Run: headless pygame with SDL's dummy video driver; simulated clock (each Clock.tick advances the game by its frame time, no real sleeping); random seed 0; keys injected as events and as key.get_pressed() state; no mouse input; restart key R tapped at the start of phases 3 and 4.
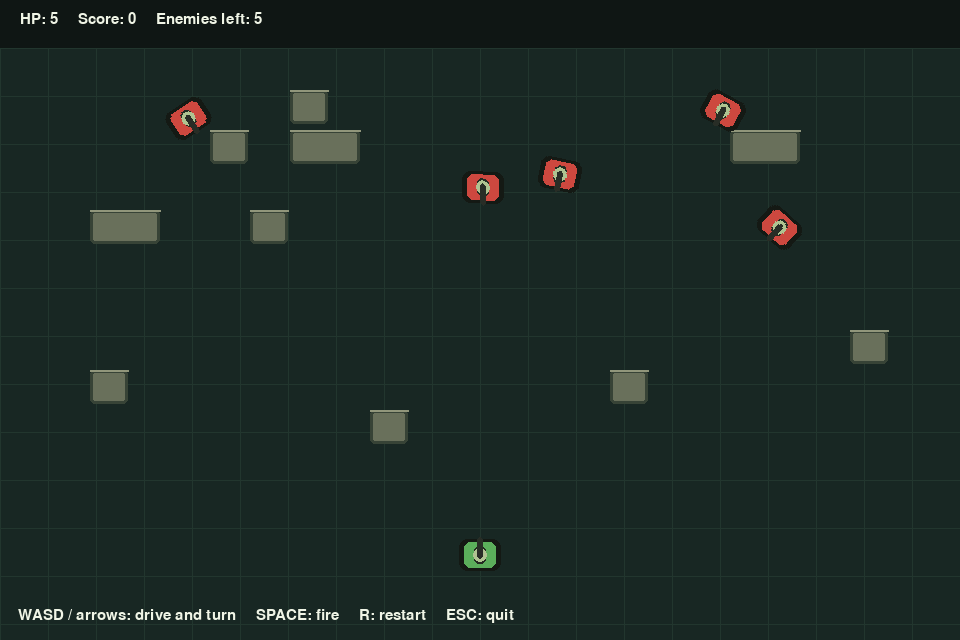
Frame 1 of 4 · flips 1–60 · no input
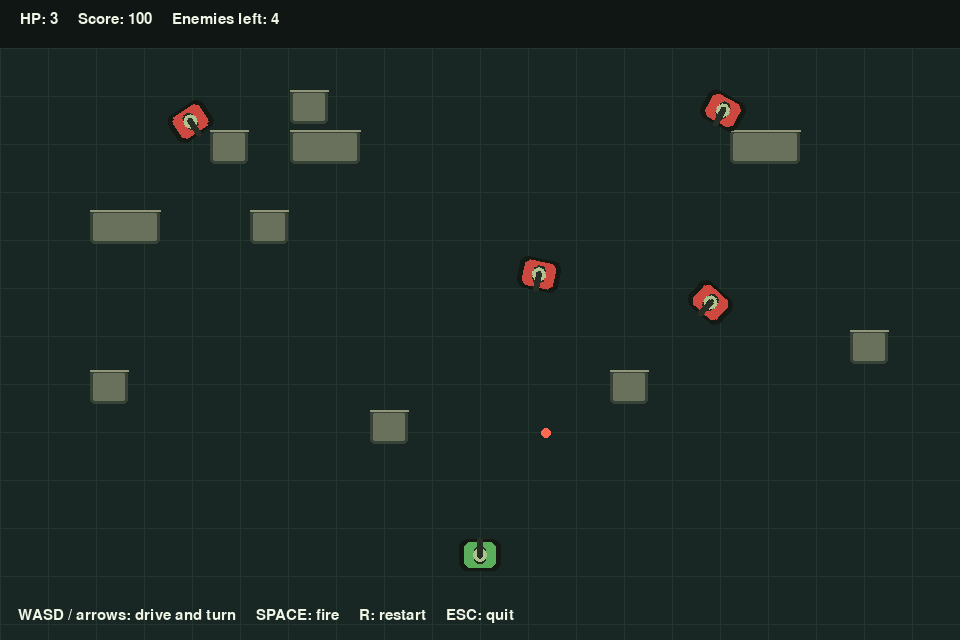
Frame 2 of 4 · flips 61–180 · tapped SPACE, RETURN · held RIGHT (→), D
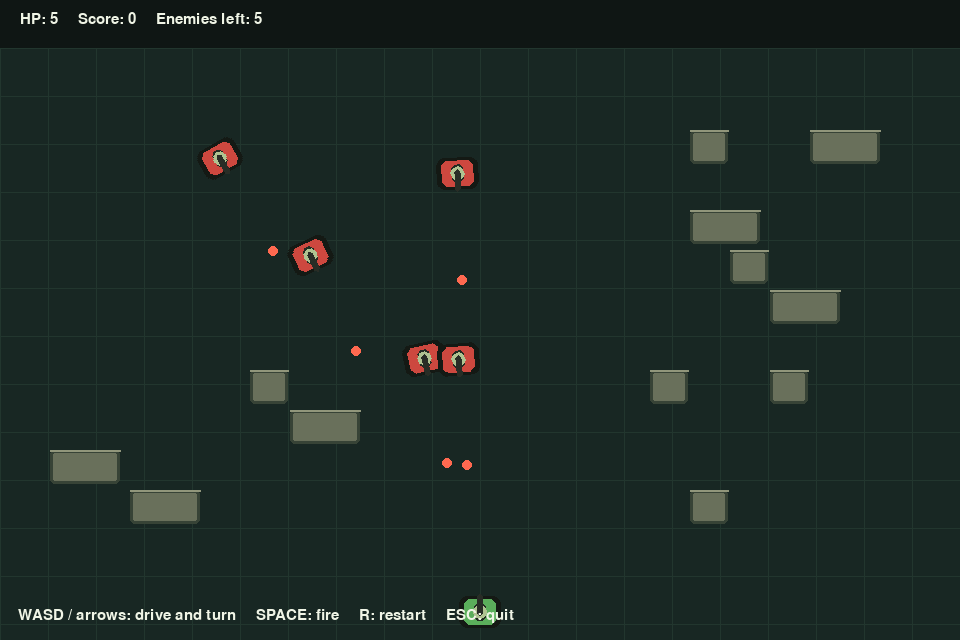
Frame 3 of 4 · flips 181–300 · tapped R · held DOWN (↓), S
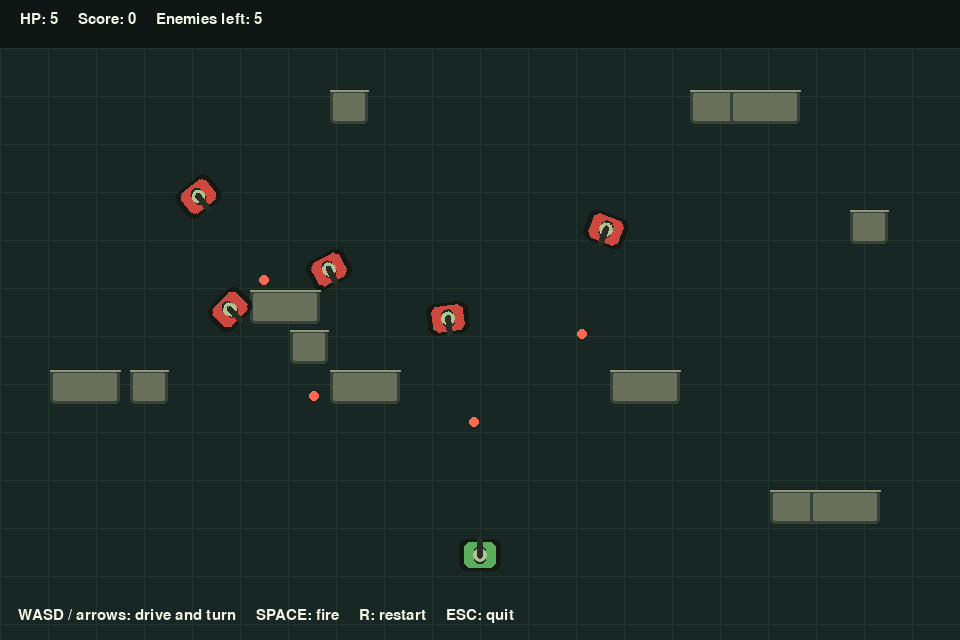
Frame 4 of 4 · flips 301–420 · tapped R · held LEFT (←), A, UP (↑), W

The pygame program that drew these frames:

import math
import random
import pygame

pygame.init()
W,H=960,640
screen=pygame.display.set_mode((W,H))
pygame.display.set_caption("TANK BATTLE")
clock=pygame.time.Clock()
FONT=pygame.font.SysFont("arial",22)
BIG=pygame.font.SysFont("arial",46,bold=True)
BG=(24,39,35); WHITE=(240,245,230); GREEN=(91,174,91); DARK=(38,75,49)
RED=(205,72,63); GOLD=(255,207,83); BLUE=(83,151,210)

def draw_tank(surface,x,y,angle,color):
    body=pygame.Surface((48,38),pygame.SRCALPHA)
    pygame.draw.rect(body,(20,25,20),(3,3,42,32),border_radius=8)
    pygame.draw.rect(body,color,(8,6,32,26),border_radius=6)
    pygame.draw.rect(body,(35,43,34),(18,10,12,18),border_radius=5)
    pygame.draw.circle(body,(175,195,145),(24,19),7)
    pygame.draw.rect(body,(40,45,38),(21,1,6,22),border_radius=3)
    rotated=pygame.transform.rotate(body,-angle)
    surface.blit(rotated,rotated.get_rect(center=(x,y)))

def round_game():
    random.seed()
    player=[W/2,H-85,0]
    enemies=[[random.randint(70,W-70),random.randint(70,260),180] for _ in range(5)]
    bullets=[]; enemy_bullets=[]; walls=[]
    for _ in range(16):
        x=random.randrange(50,W-90,40); y=random.randrange(90,H-120,40)
        candidate=pygame.Rect(x,y,random.choice([38,70]),34)
        if abs(x-W/2)>100 and not any(candidate.inflate(48,48).collidepoint(e[0],e[1]) for e in enemies):
            walls.append(candidate)
    hp=5; score=0; tick=0; game_over=False; victory=False
    while True:
        clock.tick(60); tick+=1
        for e in pygame.event.get():
            if e.type==pygame.QUIT:pygame.quit();return
            if e.type==pygame.KEYDOWN:
                if e.key==pygame.K_ESCAPE:pygame.quit();return
                if e.key==pygame.K_r:
                    return True
                if e.key==pygame.K_SPACE and not game_over and not victory:
                    a=math.radians(player[2]); bullets.append([player[0]+math.sin(a)*29,player[1]-math.cos(a)*29,a,0])
        keys=pygame.key.get_pressed()
        if not game_over and not victory:
            old_position=player[:2]
            if keys[pygame.K_a] or keys[pygame.K_LEFT]:player[2]=(player[2]+3)%360
            if keys[pygame.K_d] or keys[pygame.K_RIGHT]:player[2]=(player[2]-3)%360
            if keys[pygame.K_w] or keys[pygame.K_UP]:
                a=math.radians(player[2]); player[0]+=math.sin(a)*2.7; player[1]-=math.cos(a)*2.7
            if keys[pygame.K_s] or keys[pygame.K_DOWN]:
                a=math.radians(player[2]); player[0]-=math.sin(a)*1.6; player[1]+=math.cos(a)*1.6
            player[0]=max(28,min(W-28,player[0]));player[1]=max(28,min(H-28,player[1]))
            if any(w.inflate(40,40).collidepoint(*player[:2]) for w in walls):
                player[:2]=old_position
            for enemy in enemies:
                old_enemy=enemy[:2]
                dx=player[0]-enemy[0];dy=player[1]-enemy[1]
                enemy[2]=(math.degrees(math.atan2(dx,-dy)))%360
                dist=math.hypot(dx,dy)
                if dist>145:
                    a=math.radians(enemy[2]); enemy[0]+=math.sin(a)*0.85;enemy[1]-=math.cos(a)*0.85
                if any(w.inflate(40,40).collidepoint(*enemy[:2]) for w in walls):
                    enemy[:2]=old_enemy
                if tick%95==0:
                    a=math.radians(enemy[2]);enemy_bullets.append([enemy[0]+math.sin(a)*25,enemy[1]-math.cos(a)*25,a])
            for b in bullets:
                b[0]+=math.sin(b[2])*7;b[1]-=math.cos(b[2])*7
                for wall in walls:
                    if wall.collidepoint(b[0],b[1]):b[3]=1
                if b[3]: continue
                for enemy in enemies[:]:
                    if math.hypot(b[0]-enemy[0],b[1]-enemy[1])<24:
                        enemies.remove(enemy);score+=100;b[3]=1
                        break
            bullets=[b for b in bullets if -10<b[0]<W+10 and -10<b[1]<H+10 and not b[3]]
            for b in enemy_bullets:
                b[0]+=math.sin(b[2])*4;b[1]-=math.cos(b[2])*4
                if math.hypot(b[0]-player[0],b[1]-player[1])<22:
                    hp-=1;b[1]=H+100
                if any(w.collidepoint(b[0],b[1]) for w in walls):b[1]=H+100
            enemy_bullets=[b for b in enemy_bullets if -10<b[0]<W+10 and -10<b[1]<H+10]
            if hp<=0:game_over=True
            if not enemies:victory=True
        screen.fill(BG)
        for x in range(0,W,48):
            pygame.draw.line(screen,(34,54,46),(x,0),(x,H),1)
        for y in range(0,H,48):
            pygame.draw.line(screen,(34,54,46),(0,y),(W,y),1)
        for wall in walls:
            pygame.draw.rect(screen,(105,112,91),wall,border_radius=5)
            pygame.draw.rect(screen,(55,67,54),wall,3,border_radius=5)
            pygame.draw.line(screen,(145,150,123),wall.topleft,(wall.right,wall.top),2)
        draw_tank(screen,*player,GREEN)
        for enemy in enemies:draw_tank(screen,*enemy,RED)
        for b in bullets+enemy_bullets:
            pygame.draw.circle(screen,GOLD if b in bullets else (255,105,80),(int(b[0]),int(b[1])),5)
        pygame.draw.rect(screen,(15,22,20),(0,0,W,48))
        screen.blit(FONT.render(f"HP: {hp}     Score: {score}     Enemies left: {len(enemies)}",True,WHITE),(20,12))
        screen.blit(FONT.render("WASD / arrows: drive and turn     SPACE: fire     R: restart     ESC: quit",True,WHITE),(18,H-32))
        if game_over or victory:
            pygame.draw.rect(screen,(10,18,17),(210,220,540,170),border_radius=16)
            label="VICTORY!" if victory else "TANK DESTROYED"
            screen.blit(BIG.render(label,True,GOLD if victory else RED),(300,245))
            screen.blit(FONT.render("Press R to play again or ESC to quit",True,WHITE),(320,320))
        pygame.display.flip()

if __name__=="__main__":
    while round_game():
        pass
